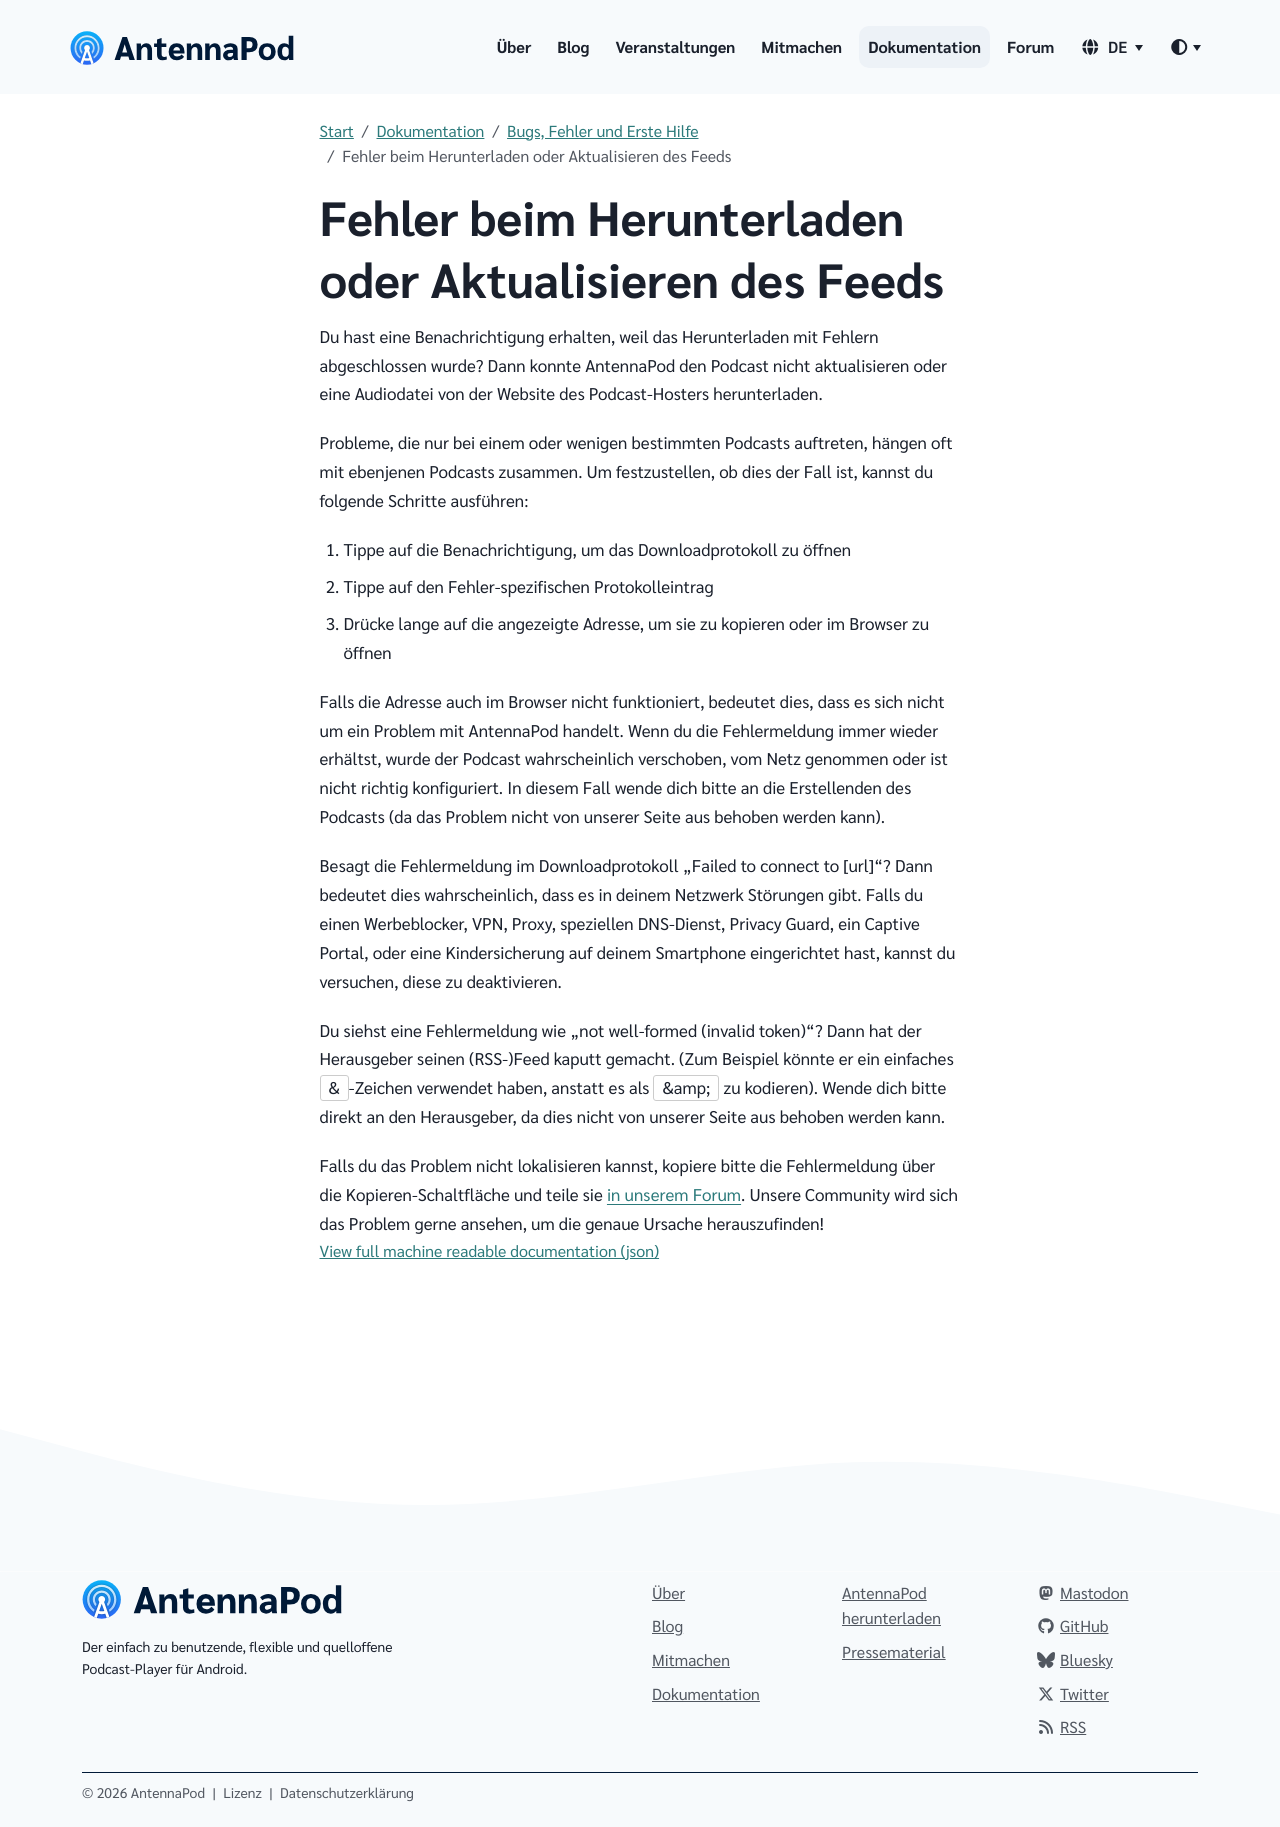

repository: AntennaPod/antennapod.github.io · page: de/documentation/bugs-first-aid/refresh-download-errors.html · generator: jekyll

Du hast eine Benachrichtigung erhalten, weil das Herunterladen mit Fehlern abgeschlossen wurde? Dann konnte AntennaPod den Podcast nicht aktualisieren oder eine Audiodatei von der Website des Podcast-Hosters herunterladen.

Probleme, die nur bei einem oder wenigen bestimmten Podcasts auftreten, hängen oft mit ebenjenen Podcasts zusammen. Um festzustellen, ob dies der Fall ist, kannst du folgende Schritte ausführen:

1. Tippe auf die Benachrichtigung, um das Downloadprotokoll zu öffnen

1. Tippe auf den Fehler-spezifischen Protokolleintrag

1. Drücke lange auf die angezeigte Adresse, um sie zu kopieren oder im Browser zu öffnen


Falls die Adresse auch im Browser nicht funktioniert, bedeutet dies, dass es sich nicht um ein Problem mit AntennaPod handelt. Wenn du die Fehlermeldung immer wieder erhältst, wurde der Podcast wahrscheinlich verschoben, vom Netz genommen oder ist nicht richtig konfiguriert. In diesem Fall wende dich bitte an die Erstellenden des Podcasts (da das Problem nicht von unserer Seite aus behoben werden kann).

Besagt die Fehlermeldung im Downloadprotokoll „Failed to connect to [url]“? Dann bedeutet dies wahrscheinlich, dass es in deinem Netzwerk Störungen gibt. Falls du einen Werbeblocker, VPN, Proxy, speziellen DNS-Dienst, Privacy Guard, ein Captive Portal, oder eine Kindersicherung auf deinem Smartphone eingerichtet hast, kannst du versuchen, diese zu deaktivieren.

Du siehst eine Fehlermeldung wie „not well-formed (invalid token)“? Dann hat der Herausgeber seinen (RSS-)Feed kaputt gemacht. (Zum Beispiel könnte er ein einfaches `&`-Zeichen verwendet haben, anstatt es als `&amp;` zu kodieren). Wende dich bitte direkt an den Herausgeber, da dies nicht von unserer Seite aus behoben werden kann.

Falls du das Problem nicht lokalisieren kannst, kopiere bitte die Fehlermeldung über die Kopieren-Schaltfläche und teile sie [in unserem Forum](https://forum.antennapod.org/c/support/7). Unsere Community wird sich das Problem gerne ansehen, um die genaue Ursache herauszufinden!
